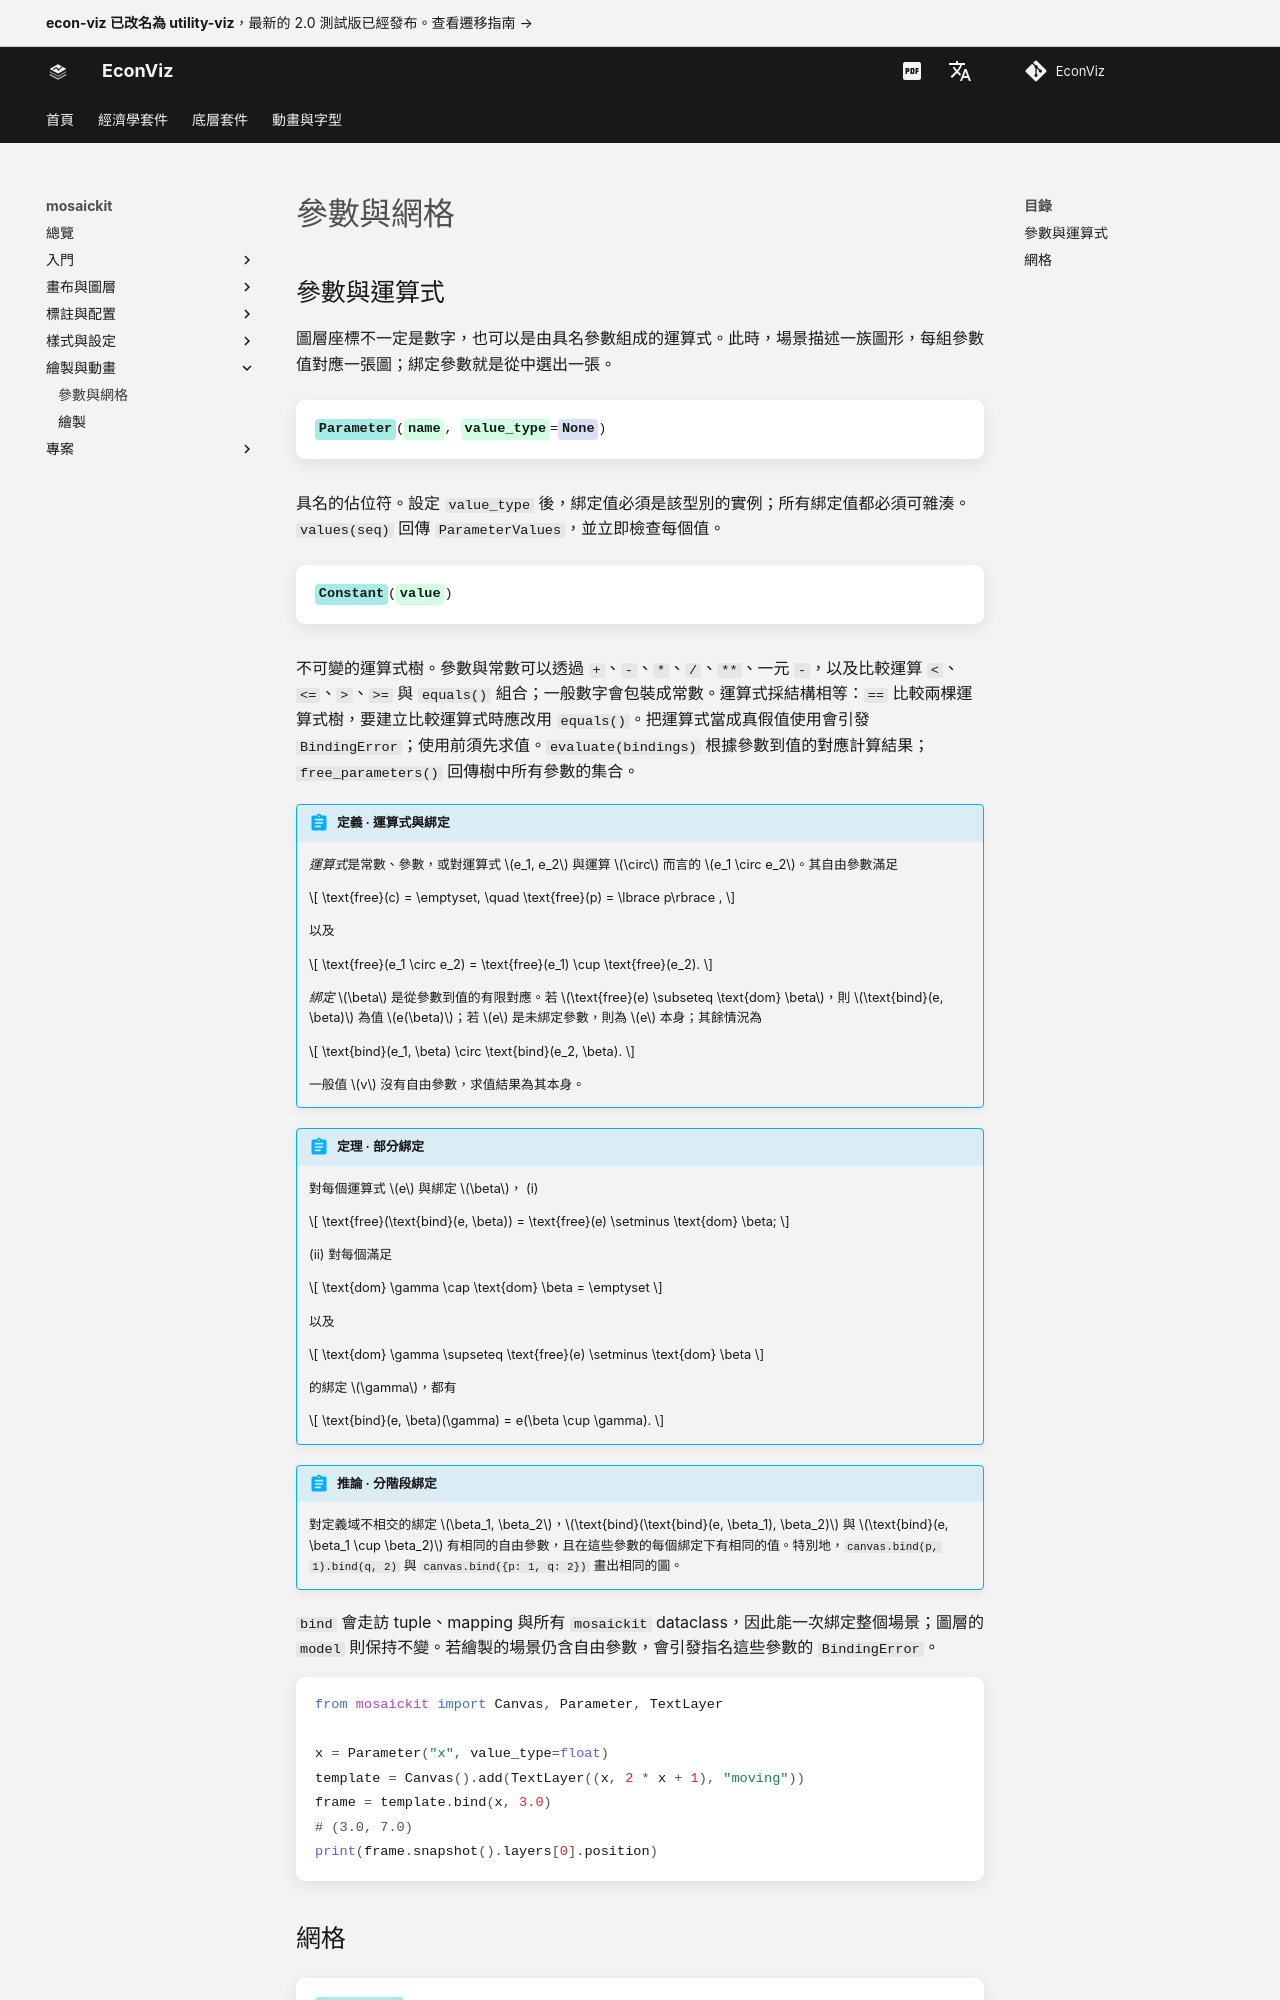

repository: EconViz/econ-viz-docs · page: zh-TW/mosaickit/guides/parameters/index.html · generator: mkdocs

---
seo_title: "參數與網格"
---

# 參數與網格

<span id="sec-parameters"></span>

## 參數與運算式

圖層座標不一定是數字，也可以是由具名參數組成的運算式。此時，場景描述一族圖形，每組參數值對應一張圖；綁定參數就是從中選出一張。

<!-- api: agora.mosaickit.guides_parameters_1 -->

具名的佔位符。設定 `value_type` 後，綁定值必須是該型別的實例；所有綁定值都必須可雜湊。`values(seq)` 回傳 `ParameterValues`，並立即檢查每個值。

<!-- api: agora.mosaickit.guides_parameters_2 -->

不可變的運算式樹。參數與常數可以透過 `+`、`-`、`*`、`/`、`**`、一元 `-`，以及比較運算 `<`、`<=`、`>`、`>=` 與 `equals()` 組合；一般數字會包裝成常數。運算式採結構相等：`==` 比較兩棵運算式樹，要建立比較運算式時應改用 `equals()`。把運算式當成真假值使用會引發 `BindingError`；使用前須先求值。`evaluate(bindings)` 根據參數到值的對應計算結果；`free_parameters()` 回傳樹中所有參數的集合。

<span id="def-binding"></span>

!!! abstract "定義 · 運算式與綁定"

    *運算式*是常數、參數，或對運算式 $e_1, e_2$ 與運算 $\circ$ 而言的 $e_1 \circ e_2$。其自由參數滿足

    $$
    \text{free}(c) = \emptyset, \quad \text{free}(p) = \lbrace p\rbrace ,
    $$

    以及

    $$
    \text{free}(e_1 \circ e_2) = \text{free}(e_1) \cup \text{free}(e_2).
    $$

    *綁定* $\beta$ 是從參數到值的有限對應。若 $\text{free}(e) \subseteq \text{dom} \beta$，則 $\text{bind}(e, \beta)$ 為值 $e(\beta)$；若 $e$ 是未綁定參數，則為 $e$ 本身；其餘情況為

    $$
    \text{bind}(e_1, \beta) \circ \text{bind}(e_2, \beta).
    $$

    一般值 $v$ 沒有自由參數，求值結果為其本身。

<span id="thm-binding"></span>

!!! abstract "定理 · 部分綁定"

    對每個運算式 $e$ 與綁定 $\beta$，
    (i)

    $$
    \text{free}(\text{bind}(e, \beta)) = \text{free}(e) \setminus \text{dom} \beta;
    $$

    (ii) 對每個滿足

    $$
    \text{dom} \gamma \cap \text{dom} \beta = \emptyset
    $$

    以及

    $$
    \text{dom} \gamma \supseteq \text{free}(e) \setminus \text{dom} \beta
    $$

    的綁定 $\gamma$，都有

    $$
    \text{bind}(e, \beta)(\gamma) = e(\beta \cup \gamma).
    $$

<span id="cor-stages"></span>

!!! abstract "推論 · 分階段綁定"

    對定義域不相交的綁定 $\beta_1, \beta_2$，$\text{bind}(\text{bind}(e, \beta_1), \beta_2)$ 與 $\text{bind}(e, \beta_1 \cup \beta_2)$ 有相同的自由參數，且在這些參數的每個綁定下有相同的值。特別地，`canvas.bind(p, 1).bind(q, 2)` 與 `canvas.bind({p: 1, q: 2})` 畫出相同的圖。
